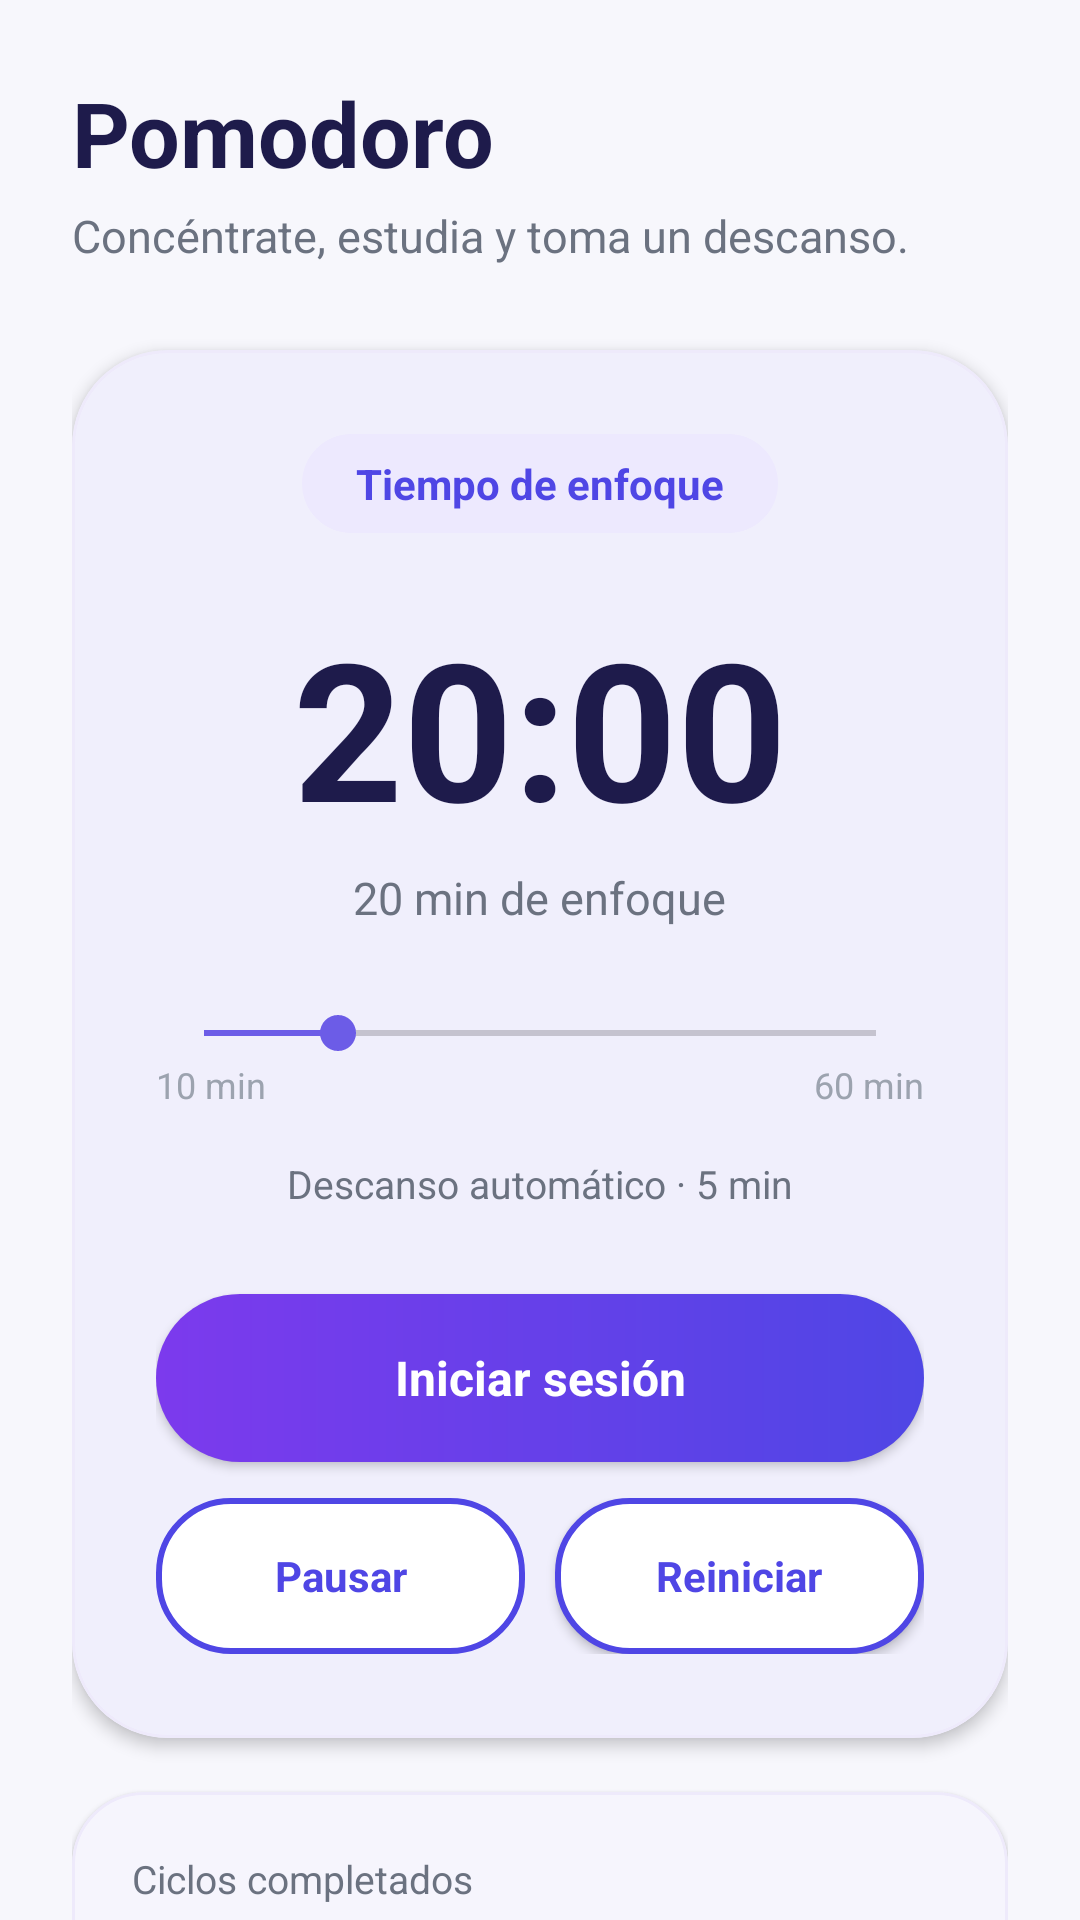

Reconstruct the res/layout file that produces this screen, plus the resources it refers to.
<!-- AndroidManifest.xml: application theme Theme.Semiologia -->
<!-- res/layout/activity_pomodoro.xml -->
<?xml version="1.0" encoding="utf-8"?>
<androidx.core.widget.NestedScrollView
    xmlns:android="http://schemas.android.com/apk/res/android"
    xmlns:app="http://schemas.android.com/apk/res-auto"
    android:layout_width="match_parent"
    android:layout_height="match_parent"
    android:fillViewport="true"
    android:background="#F7F7FC">

    <LinearLayout
        android:layout_width="match_parent"
        android:layout_height="wrap_content"
        android:orientation="vertical"
        android:padding="24dp">

        <TextView
            android:layout_width="wrap_content"
            android:layout_height="wrap_content"
            android:text="Pomodoro"
            android:textColor="#1E1B4B"
            android:textSize="30sp"
            android:textStyle="bold" />

        <TextView
            android:layout_width="wrap_content"
            android:layout_height="wrap_content"
            android:layout_marginTop="4dp"
            android:text="Concéntrate, estudia y toma un descanso."
            android:textColor="#6B7280"
            android:textSize="15sp" />

        <com.google.android.material.card.MaterialCardView
            android:layout_width="match_parent"
            android:layout_height="wrap_content"
            android:layout_marginTop="28dp"
            app:cardBackgroundColor="#FFFFFF"
            app:cardCornerRadius="32dp"
            app:cardElevation="3dp"
            app:strokeColor="#EEEAFB"
            app:strokeWidth="1dp">

            <LinearLayout
                android:layout_width="match_parent"
                android:layout_height="wrap_content"
                android:gravity="center"
                android:orientation="vertical"
                android:padding="28dp">

                <TextView
                    android:id="@+id/tvModo"
                    android:layout_width="wrap_content"
                    android:layout_height="wrap_content"
                    android:background="@drawable/bg_pill"
                    android:paddingStart="18dp"
                    android:paddingTop="7dp"
                    android:paddingEnd="18dp"
                    android:paddingBottom="7dp"
                    android:text="Tiempo de enfoque"
                    android:textColor="#4F46E5"
                    android:textSize="14sp"
                    android:textStyle="bold" />

                <TextView
                    android:id="@+id/tvTiempo"
                    android:layout_width="wrap_content"
                    android:layout_height="wrap_content"
                    android:layout_marginTop="22dp"
                    android:text="20:00"
                    android:textColor="#1E1B4B"
                    android:textSize="64sp"
                    android:textStyle="bold" />

                <TextView
                    android:id="@+id/tvMinutosSeleccionados"
                    android:layout_width="wrap_content"
                    android:layout_height="wrap_content"
                    android:layout_marginTop="4dp"
                    android:text="20 min de enfoque"
                    android:textColor="#6B7280"
                    android:textSize="15sp" />

                <SeekBar
                    android:id="@+id/seekTiempo"
                    android:layout_width="match_parent"
                    android:layout_height="wrap_content"
                    android:layout_marginTop="26dp"
                    android:max="10"
                    android:progress="2"
                    android:progressTint="#6C5CE7"
                    android:thumbTint="#6C5CE7" />

                <LinearLayout
                    android:layout_width="match_parent"
                    android:layout_height="wrap_content"
                    android:orientation="horizontal">

                    <TextView
                        android:layout_width="0dp"
                        android:layout_height="wrap_content"
                        android:layout_weight="1"
                        android:text="10 min"
                        android:textColor="#9CA3AF"
                        android:textSize="12sp" />

                    <TextView
                        android:layout_width="wrap_content"
                        android:layout_height="wrap_content"
                        android:text="60 min"
                        android:textColor="#9CA3AF"
                        android:textSize="12sp" />

                </LinearLayout>

                <TextView
                    android:layout_width="wrap_content"
                    android:layout_height="wrap_content"
                    android:layout_marginTop="16dp"
                    android:text="Descanso automático · 5 min"
                    android:textColor="#6B7280"
                    android:textSize="13sp" />

                <Button
                    android:id="@+id/btnIniciar"
                    android:layout_width="match_parent"
                    android:layout_height="56dp"
                    android:layout_marginTop="28dp"
                    android:background="@drawable/bg_button"
                    android:text="Iniciar sesión"
                    android:textAllCaps="false"
                    android:textColor="#FFFFFF"
                    android:textSize="16sp"
                    android:textStyle="bold" />

                <LinearLayout
                    android:layout_width="match_parent"
                    android:layout_height="wrap_content"
                    android:layout_marginTop="12dp"
                    android:orientation="horizontal">

                    <Button
                        android:id="@+id/btnPausar"
                        android:layout_width="0dp"
                        android:layout_height="52dp"
                        android:layout_weight="1"
                        android:background="@drawable/bg_button_outline"
                        android:enabled="false"
                        android:text="Pausar"
                        android:textAllCaps="false"
                        android:textColor="#4F46E5"
                        android:textStyle="bold" />

                    <Space
                        android:layout_width="10dp"
                        android:layout_height="1dp" />

                    <Button
                        android:id="@+id/btnReiniciar"
                        android:layout_width="0dp"
                        android:layout_height="52dp"
                        android:layout_weight="1"
                        android:background="@drawable/bg_button_outline"
                        android:text="Reiniciar"
                        android:textAllCaps="false"
                        android:textColor="#4F46E5"
                        android:textStyle="bold" />

                </LinearLayout>

            </LinearLayout>

        </com.google.android.material.card.MaterialCardView>

        <com.google.android.material.card.MaterialCardView
            android:layout_width="match_parent"
            android:layout_height="wrap_content"
            android:layout_marginTop="18dp"
            app:cardBackgroundColor="#FFFFFF"
            app:cardCornerRadius="24dp"
            app:cardElevation="1dp"
            app:strokeColor="#EEEAFB"
            app:strokeWidth="1dp">

            <LinearLayout
                android:layout_width="match_parent"
                android:layout_height="wrap_content"
                android:gravity="center_vertical"
                android:orientation="horizontal"
                android:padding="20dp">

                <LinearLayout
                    android:layout_width="0dp"
                    android:layout_height="wrap_content"
                    android:layout_weight="1"
                    android:orientation="vertical">

                    <TextView
                        android:layout_width="wrap_content"
                        android:layout_height="wrap_content"
                        android:text="Ciclos completados"
                        android:textColor="#6B7280"
                        android:textSize="13sp" />

                    <TextView
                        android:id="@+id/tvCiclos"
                        android:layout_width="wrap_content"
                        android:layout_height="wrap_content"
                        android:layout_marginTop="3dp"
                        android:text="0"
                        android:textColor="#1E1B4B"
                        android:textSize="28sp"
                        android:textStyle="bold" />

                </LinearLayout>

                <TextView
                    android:layout_width="wrap_content"
                    android:layout_height="wrap_content"
                    android:text="5 min\nde descanso"
                    android:gravity="center"
                    android:textColor="#4F46E5"
                    android:textSize="14sp"
                    android:textStyle="bold" />

            </LinearLayout>

        </com.google.android.material.card.MaterialCardView>

        <TextView
            android:layout_width="match_parent"
            android:layout_height="wrap_content"
            android:layout_marginTop="18dp"
            android:gravity="center"
            android:text="Completa el tiempo de enfoque para registrar tu ciclo."
            android:textColor="#9CA3AF"
            android:textSize="13sp" />

    </LinearLayout>

</androidx.core.widget.NestedScrollView>
<!-- resources referenced by this layout -->
<resources>
  <!-- drawable bg_button (drawable) -->
  <?xml version="1.0" encoding="utf-8"?>
  <ripple xmlns:android="http://schemas.android.com/apk/res/android"
      android:color="#40FFFFFF">
      <item>
          <shape android:shape="rectangle">
              <gradient
                  android:angle="0"
                  android:startColor="#7C3AED"
                  android:endColor="#4F46E5" />
              <corners android:radius="28dp" />
          </shape>
      </item>
  </ripple>
  <!-- drawable bg_button_outline (drawable) -->
  <?xml version="1.0" encoding="utf-8"?>
  <ripple xmlns:android="http://schemas.android.com/apk/res/android"
      android:color="#204F46E5">
      <item>
          <shape android:shape="rectangle">
              <solid android:color="#FFFFFF" />
              <stroke android:width="2dp" android:color="#4F46E5" />
              <corners android:radius="24dp" />
          </shape>
      </item>
  </ripple>
  <!-- drawable bg_pill (drawable) -->
  <?xml version="1.0" encoding="utf-8"?>
  <shape xmlns:android="http://schemas.android.com/apk/res/android"
      android:shape="rectangle">
      <solid android:color="#EDE9FE" />
      <corners android:radius="20dp" />
  </shape>
  <style name="Theme.Semiologia" parent="Theme.Material3.DayNight.NoActionBar">
  
          
          <item name="colorPrimary">@color/primary</item>
          <item name="colorOnPrimary">@color/on_primary</item>
          <item name="colorPrimaryContainer">@color/primary_light</item>
          <item name="colorSecondary">@color/secondary</item>
          <item name="colorOnSecondary">@color/on_secondary</item>
          <item name="android:colorBackground">@color/app_background</item>
          <item name="colorSurface">@color/surface</item>
          <item name="colorOnSurface">@color/on_surface</item>
          <item name="colorOnSurfaceVariant">@color/on_surface_variant</item>
          <item name="colorOutline">@color/app_outline</item>
          <item name="colorSurfaceContainer">@color/app_surface_alt</item>
          <item name="colorSurfaceContainerHigh">@color/app_surface_elevated</item>
  
          
          <item name="android:fontFamily">sans-serif</item>
          <item name="fontFamily">sans-serif</item>
  
          
          <item name="android:navigationBarColor">@color/app_background</item>
          <item name="android:windowLightNavigationBar" tools:targetApi="27">false</item>
  
          
          <item name="android:statusBarColor">@color/brand_start</item>
          <item name="android:windowLightStatusBar" tools:targetApi="m">false</item>
  
          
          <item name="materialAlertDialogTheme">@style/ThemeOverlay.Semiologia.Dialog</item>
          <item name="alertDialogTheme">@style/ThemeOverlay.Semiologia.Dialog</item>
      </style>
  <color name="primary">#4F46E5</color>
  <color name="on_primary">#FFFFFF</color>
  <color name="primary_light">#A78BFA</color>
  <color name="secondary">#0EA5E9</color>
  <color name="on_secondary">#FFFFFF</color>
  <color name="app_background">#F4F3FF</color>
  <color name="surface">#FFFFFF</color>
  <color name="on_surface">#1E1B4B</color>
  <color name="on_surface_variant">#6B7280</color>
  <color name="app_outline">#E9E6F4</color>
  <color name="app_surface_alt">#FAF9FD</color>
  <color name="app_surface_elevated">#FFFFFF</color>
  <color name="brand_start">#7C3AED</color>
  <style name="ThemeOverlay.Semiologia.Dialog" parent="ThemeOverlay.Material3.MaterialAlertDialog">
          <item name="colorSurface">@color/app_surface_elevated</item>
          <item name="colorOnSurface">@color/app_text_primary</item>
          <item name="colorPrimary">@color/app_primary_ui</item>
          <item name="shapeAppearanceMediumComponent">@style/ShapeAppearance.Semiologia.Dialog</item>
      </style>
  <color name="app_text_primary">#29263A</color>
  <color name="app_primary_ui">#6C5CE7</color>
  <style name="ShapeAppearance.Semiologia.Dialog" parent="">
          <item name="cornerFamily">rounded</item>
          <item name="cornerSize">24dp</item>
      </style>
</resources>
